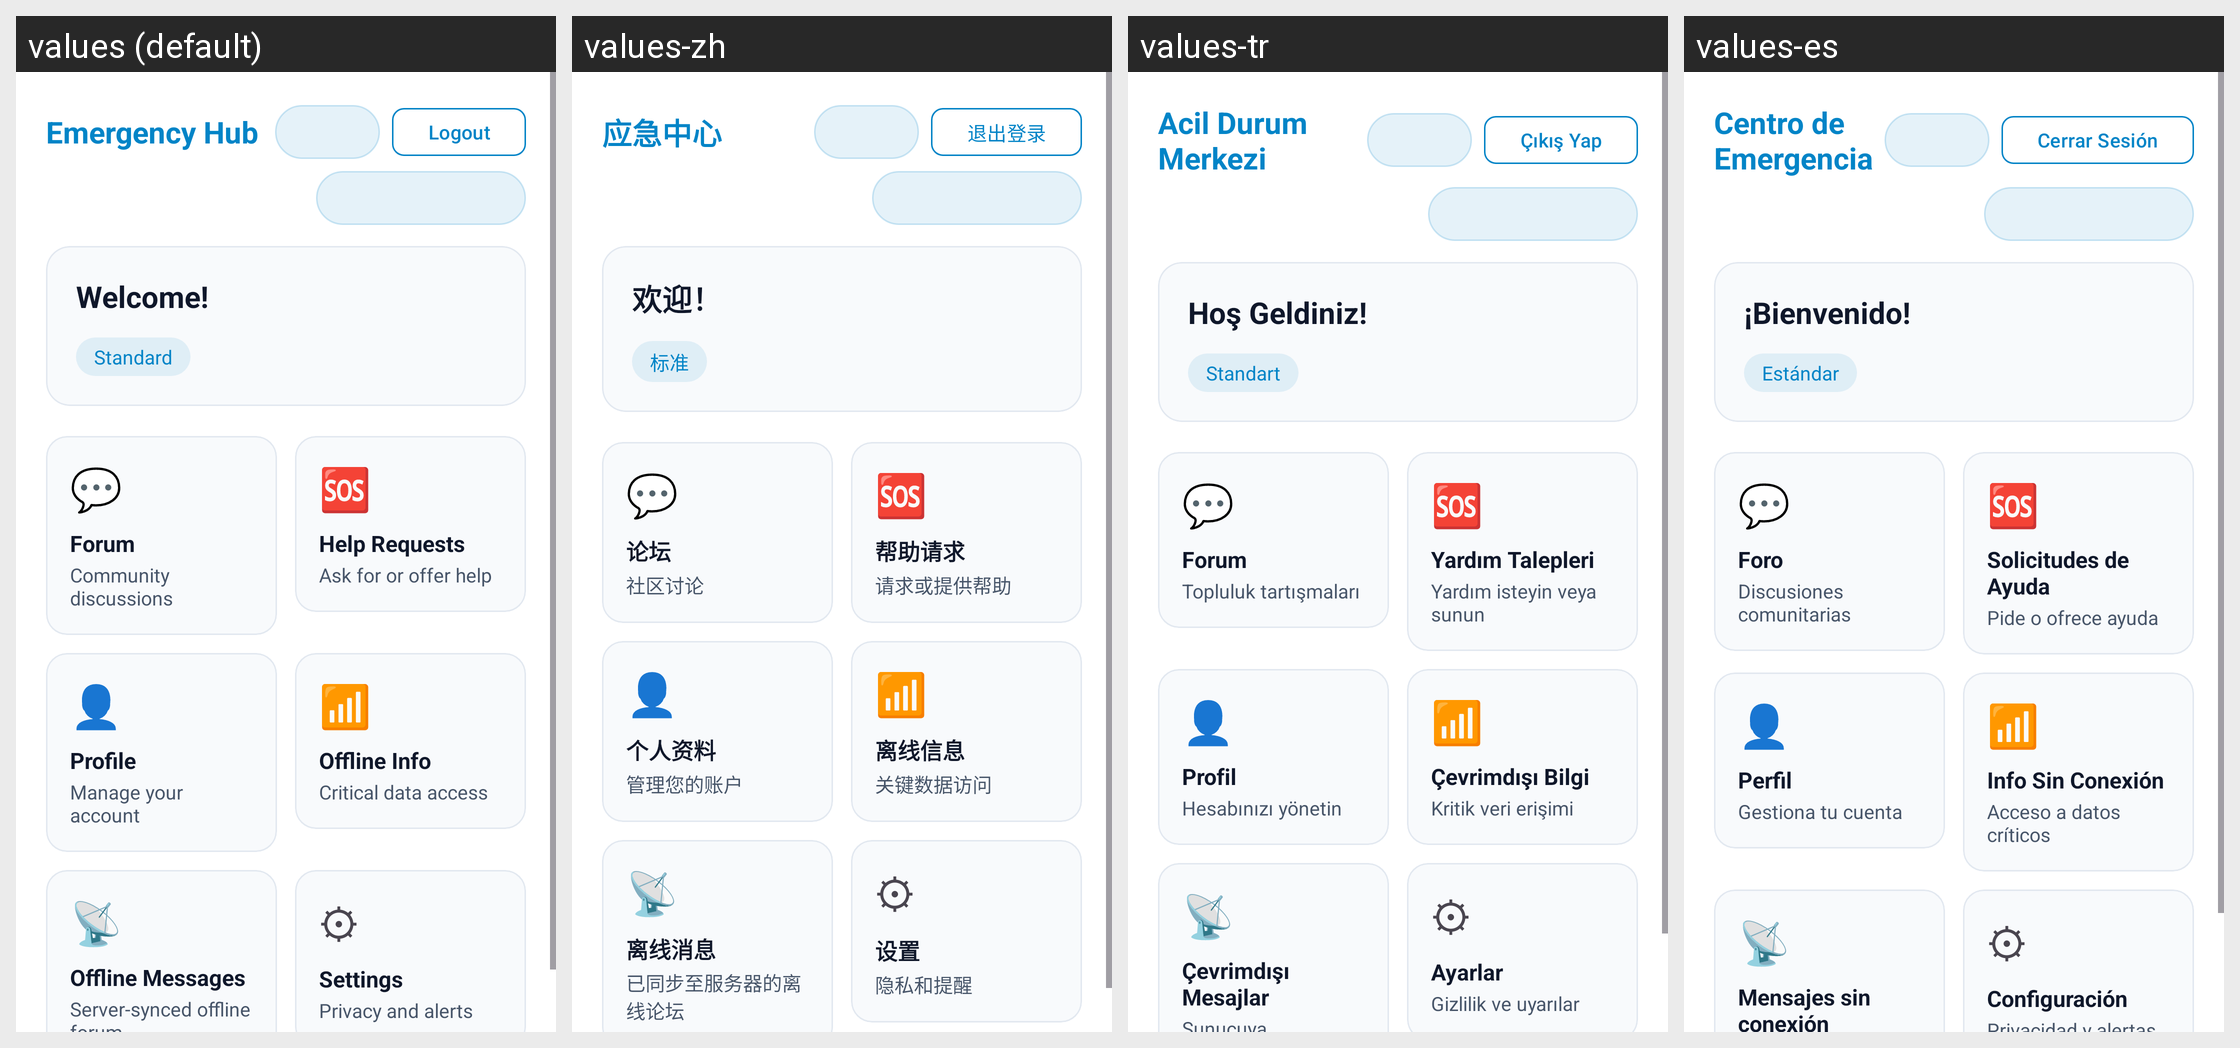

Locale-by-locale string values for the Android screen shown in this grid:
Android screen res/layout/activity_dashboard.xml rendered under 4 locales, left to right: values (default), values-zh, values-tr, values-es. Device: Nexus 5 (rendered at 1080×1920; each locale shown at half size, 540×960, under a caption strip naming it); theme Theme.EmergencyHub.
Strings drawn on this screen, with the default value and each locale's value (text and hints the layout hard-codes, and strings that could not be matched under every locale, appear in the picture but are not listed):

emergency_hub
  values: Emergency Hub
  values-zh: 应急中心
  values-tr: Acil Durum Merkezi
  values-es: Centro de Emergencia

logout
  values: Logout
  values-zh: 退出登录
  values-tr: Çıkış Yap
  values-es: Cerrar Sesión

welcome_placeholder
  values: Welcome!
  values-zh: 欢迎！
  values-tr: Hoş Geldiniz!
  values-es: ¡Bienvenido!

role_standard
  values: Standard
  values-zh: 标准
  values-tr: Standart
  values-es: Estándar

feature_forum
  values: Forum
  values-zh: 论坛
  values-tr: Forum
  values-es: Foro

feature_forum_desc
  values: Community discussions
  values-zh: 社区讨论
  values-tr: Topluluk tartışmaları
  values-es: Discusiones comunitarias

feature_help
  values: Help Requests
  values-zh: 帮助请求
  values-tr: Yardım Talepleri
  values-es: Solicitudes de Ayuda

feature_help_desc
  values: Ask for or offer help
  values-zh: 请求或提供帮助
  values-tr: Yardım isteyin veya sunun
  values-es: Pide o ofrece ayuda

feature_profile
  values: Profile
  values-zh: 个人资料
  values-tr: Profil
  values-es: Perfil

feature_profile_desc
  values: Manage your account
  values-zh: 管理您的账户
  values-tr: Hesabınızı yönetin
  values-es: Gestiona tu cuenta

feature_offline
  values: Offline Info
  values-zh: 离线信息
  values-tr: Çevrimdışı Bilgi
  values-es: Info Sin Conexión

feature_offline_desc
  values: Critical data access
  values-zh: 关键数据访问
  values-tr: Kritik veri erişimi
  values-es: Acceso a datos críticos

feature_offline_messages
  values: Offline Messages
  values-zh: 离线消息
  values-tr: Çevrimdışı Mesajlar
  values-es: Mensajes sin conexión

feature_settings_icon
  values: ⚙
  values-zh: ⚙  [not translated; the default value is used]
  values-tr: ⚙  [not translated; the default value is used]
  values-es: ⚙  [not translated; the default value is used]

feature_settings
  values: Settings
  values-zh: 设置
  values-tr: Ayarlar
  values-es: Configuración
